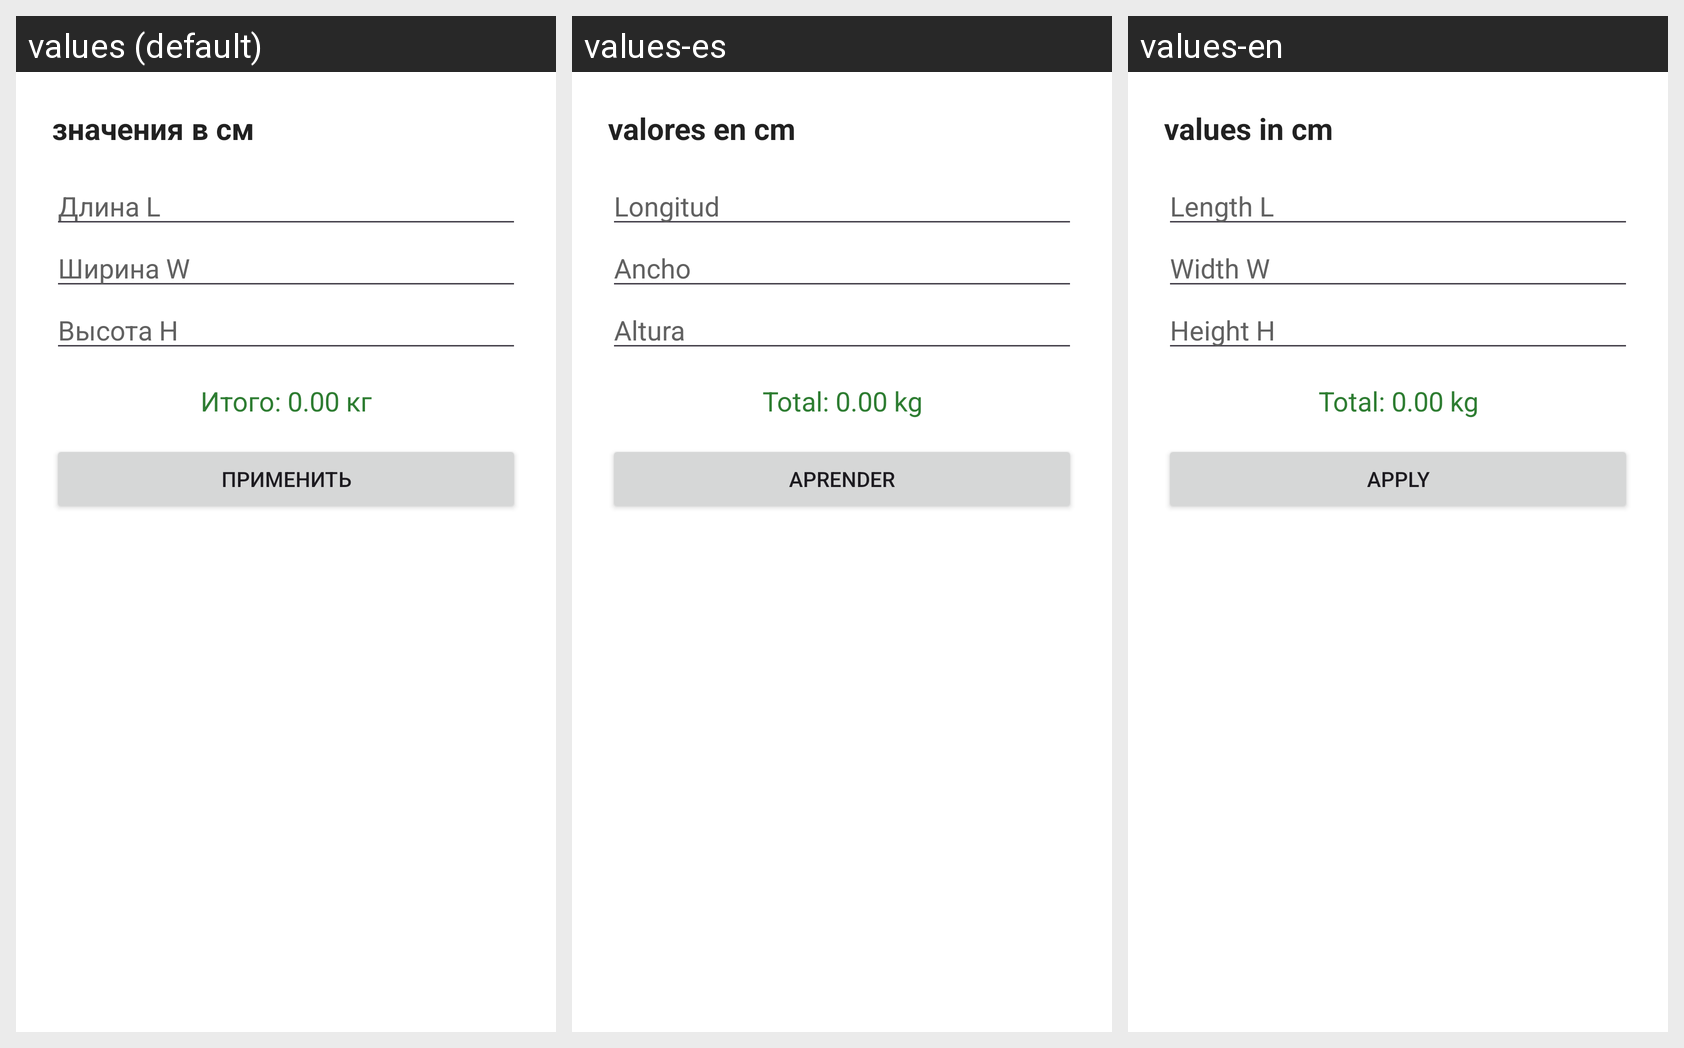

This grid shows one Android layout under several languages. Give, for every string resource on the screen, its name, the default text and each shown locale's text.
Android screen res/layout/dialog_volume.xml rendered under 3 locales, left to right: values (default), values-es, values-en. Device: Nexus 5 (rendered at 1080×1920; each locale shown at half size, 540×960, under a caption strip naming it); theme Theme.FastScan.
Strings drawn on this screen, with the default value and each locale's value (text and hints the layout hard-codes, and strings that could not be matched under every locale, appear in the picture but are not listed):

values_cm
  values: значения в см
  values-es: valores en cm
  values-en: values in cm

length_l
  values: Длина L
  values-es: Longitud
  values-en: Length L

width_w
  values: Ширина W
  values-es: Ancho
  values-en: Width W

height_h
  values: Высота H
  values-es: Altura
  values-en: Height H

total_weight
  values: Итого: 0.00 кг
  values-es: Total: 0.00 kg
  values-en: Total: 0.00 kg

apply
  values: ПРИМЕНИТЬ
  values-es: APRENDER
  values-en: APPLY
